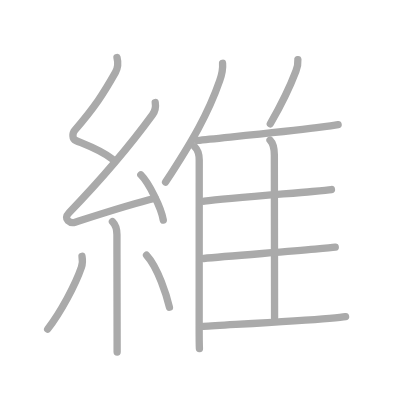
t = 0.00 s
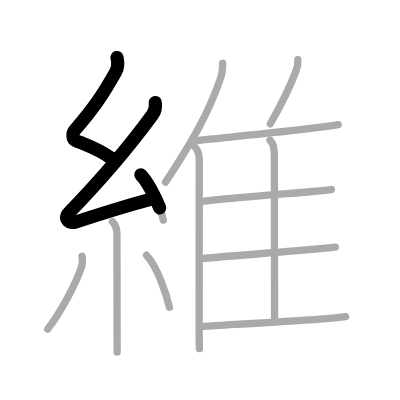
t = 2.75 s
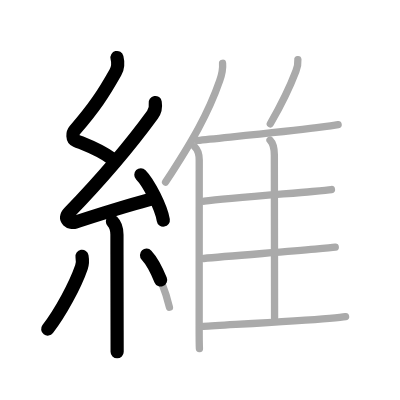
t = 5.50 s
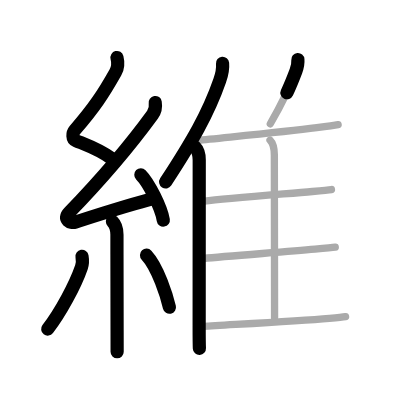
t = 8.50 s
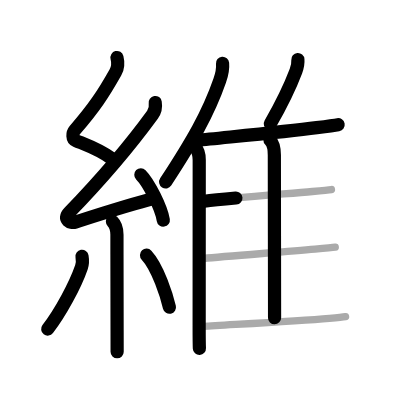
t = 11.25 s
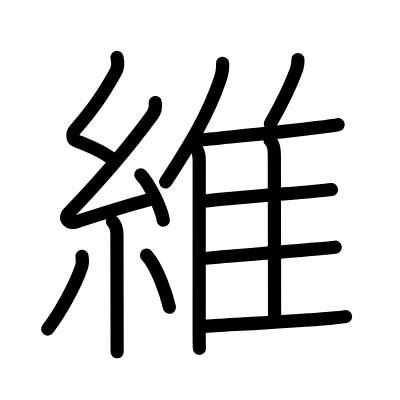
t = 14.00 s

The animated SVG that drew these frames (rendered in a browser with its animation timeline set to each time). Animation: 14 SMIL elements (animate=14); one cycle of 14.00 s.

<?xml version="1.0" standalone="no"?>
<!DOCTYPE svg PUBLIC "-//W3C//DTD SVG 1.1//EN"   "http://www.w3.org/Graphics/SVG/1.1/DTD/svg11.dtd">
<svg width="400px" height="400px"  version="1.1" xmlns="http://www.w3.org/2000/svg">
  <defs>
    <marker id="Triangle" viewBox="0 0 10 10" refX="0" refY="5" markerUnits="strokeWidth" markerWidth="3" style="stroke-opacity:0%;fill:#aaaaaa;" markerHeight="2" orient="auto">
      <path d="M 0 0 L 10 5 L 0 10 z" />
    </marker>
    
    <marker id="Arrow" viewBox="0 0 10 10" refX="5" refY="5" markerUnits="strokeWidth" markerWidth="1.8" style="stroke-opacity:0%;fill:#770000;" markerHeight="2" orient="auto">
      <path d="M 0 4 L 6 4 L 4 1 L 10 5 L 4 9 L 6 6 L 0 6 z" />
        <circle cx="5" cy="5" r="5" />
      </marker>
    
    <marker id="TriangleRed" viewBox="0 0 10 10" refX="0" refY="5" markerUnits="strokeWidth" markerWidth="3" style="stroke-opacity:0%;fill:#CC0000;" markerHeight="2" orient="auto">
      <path d="M 0 0 L 10 5 L 0 10 z" />
    </marker>
    
    <marker id="ArrowRed" viewBox="0 0 10 10" refX="5" refY="5" markerUnits="strokeWidth" markerWidth="1.8" style="stroke-opacity:0%;fill:#CC0000;" markerHeight="2" orient="auto">
      <path d="M 0 4 L 6 4 L 4 1 L 10 5 L 4 9 L 6 6 L 0 6 z" />
        <circle cx="5" cy="5" r="5" />
      </marker>
    
  </defs>
  
  <path style="fill:#ffffff; fill-opacity:100%; fill-rule:evenodd; stroke-width:0;" d="M 0 0 L 400px 0 L 400px 400px L 0 400px L 0 0" />

  <g transform="scale(3.6697247706422 3.6697247706422)">
<path style="fill:none; fill-opacity:0%; fill-rule:evenodd; stroke:#aaaaaa; stroke-opacity:100%; stroke-width: 1.5pt; stroke-linejoin:round; stroke-linecap:round;" d="M31.88 15.67c0.34 1.34 0.34 2.69-0.42 4.05c-3.33 5.9-5.7 9.53-11.05 15.72c-0.73 0.85-0.78 2.43 0.25 2.85c3.56 1.46 6.88 2.61 9.97 5.06"></path>
<path style="fill:none; fill-opacity:0%; fill-rule:evenodd; stroke:#aaaaaa; stroke-opacity:100%; stroke-width: 1.5pt; stroke-linejoin:round; stroke-linecap:round;" d="M42.3 27.93c0.2 1.2-0.06 2.4-0.75 3.34C35 40.25 26.81 49.69 18.82 57.96c-1.83 1.89 0.46 2.98 1.65 2.59c5-1.61 15.37-4.99 21.79-6.53"></path>
<path style="fill:none; fill-opacity:0%; fill-rule:evenodd; stroke:#aaaaaa; stroke-opacity:100%; stroke-width: 1.5pt; stroke-linejoin:round; stroke-linecap:round;" d="M38.38 47.63c2.16 2.18 5.58 8.96 6.12 12.35"></path>
<path style="fill:none; fill-opacity:0%; fill-rule:evenodd; stroke:#aaaaaa; stroke-opacity:100%; stroke-width: 1.5pt; stroke-linejoin:round; stroke-linecap:round;" d="M30.64 60.37c0.87 0.87 1.23 2.13 1.23 3.59c0 9.47 0.02 19.92 0.04 26.1c0.01 2.63 0.01 4.67 0.01 5.86"></path>
<path style="fill:none; fill-opacity:0%; fill-rule:evenodd; stroke:#aaaaaa; stroke-opacity:100%; stroke-width: 1.5pt; stroke-linejoin:round; stroke-linecap:round;" d="M22.35 69.85c0.16 0.94 0.08 2.28-0.16 2.97c-1.7 4.94-5.7 12.31-9.2 16.87"></path>
<path style="fill:none; fill-opacity:0%; fill-rule:evenodd; stroke:#aaaaaa; stroke-opacity:100%; stroke-width: 1.5pt; stroke-linejoin:round; stroke-linecap:round;" d="M39.93 69.54c3.12 3.35 5.52 11.15 6.24 14.19"></path>
<path style="fill:none; fill-opacity:0%; fill-rule:evenodd; stroke:#aaaaaa; stroke-opacity:100%; stroke-width: 1.5pt; stroke-linejoin:round; stroke-linecap:round;" d="M60.65 17.25c0.15 1.65-0.29 3.32-0.78 4.73C56.75 31 52.29 38.64 45.12 49.62"></path>
<path style="fill:none; fill-opacity:0%; fill-rule:evenodd; stroke:#aaaaaa; stroke-opacity:100%; stroke-width: 1.5pt; stroke-linejoin:round; stroke-linecap:round;" d="M53.11 40.06c0.86 0.86 1.18 2.27 1.18 3.53c0 10.66-0.02 31.91-0.02 45.03c0 2.91 0 5.16 0.07 6.38"></path>
<path style="fill:none; fill-opacity:0%; fill-rule:evenodd; stroke:#aaaaaa; stroke-opacity:100%; stroke-width: 1.5pt; stroke-linejoin:round; stroke-linecap:round;" d="M81.17 16.25c0.08 0.99-0.22 2.3-0.53 3.12c-1.89 5-3.22 7.8-6.98 14.36"></path>
<path style="fill:none; fill-opacity:0%; fill-rule:evenodd; stroke:#aaaaaa; stroke-opacity:100%; stroke-width: 1.5pt; stroke-linejoin:round; stroke-linecap:round;" d="M53.76 38.27c6.93-0.76 23.17-2.25 32.55-3.48c2.9-0.38 5.04-0.68 5.83-0.82"></path>
<path style="fill:none; fill-opacity:0%; fill-rule:evenodd; stroke:#aaaaaa; stroke-opacity:100%; stroke-width: 1.5pt; stroke-linejoin:round; stroke-linecap:round;" d="M73.58 38.2c0.93 0.93 1.18 2.43 1.18 4.07c0 7.81 0.06 37.23 0.06 44.32"></path>
<path style="fill:none; fill-opacity:0%; fill-rule:evenodd; stroke:#aaaaaa; stroke-opacity:100%; stroke-width: 1.5pt; stroke-linejoin:round; stroke-linecap:round;" d="M55.66 54.83c5.69-0.72 20.99-1.91 29.46-2.65c2.57-0.23 4.46-0.41 5.2-0.53"></path>
<path style="fill:none; fill-opacity:0%; fill-rule:evenodd; stroke:#aaaaaa; stroke-opacity:100%; stroke-width: 1.5pt; stroke-linejoin:round; stroke-linecap:round;" d="M55.51 70.44c6-0.61 21.38-1.74 30.33-2.54c2.73-0.25 4.74-0.44 5.52-0.54"></path>
<path style="fill:none; fill-opacity:0%; fill-rule:evenodd; stroke:#aaaaaa; stroke-opacity:100%; stroke-width: 1.5pt; stroke-linejoin:round; stroke-linecap:round;" d="M55.41 88.95c6.84-0.45 25.07-1.43 34.35-2.21c2.19-0.18 3.77-0.34 4.41-0.46"></path>

<path style="fill:none; fill-opacity:0%; fill-rule:evenodd; stroke:#000000; stroke-opacity:100%; stroke-width: 2.7pt; stroke-linejoin:round; stroke-linecap:round;" d="M31.88 15.67c0.34 1.34 0.34 2.69-0.42 4.05c-3.33 5.9-5.7 9.53-11.05 15.72c-0.73 0.85-0.78 2.43 0.25 2.85c3.56 1.46 6.88 2.61 9.97 5.06" pathLength="100" stroke-dashoffset="100" stroke-dasharray="100 105"><animate id="dashAnim1" attributeName="stroke-dashoffset" from="100" to="0" dur="1s" calcMode="linear" fill="freeze"/></path>
<path style="fill:none; fill-opacity:0%; fill-rule:evenodd; stroke:#000000; stroke-opacity:100%; stroke-width: 2.7pt; stroke-linejoin:round; stroke-linecap:round;" d="M42.3 27.93c0.2 1.2-0.06 2.4-0.75 3.34C35 40.25 26.81 49.69 18.82 57.96c-1.83 1.89 0.46 2.98 1.65 2.59c5-1.61 15.37-4.99 21.79-6.53" pathLength="100" stroke-dashoffset="100" stroke-dasharray="100 105"><animate id="dashAnim2" attributeName="stroke-dashoffset" from="100" to="0" dur="1s" calcMode="linear" begin="dashAnim1.end" fill="freeze"/></path>
<path style="fill:none; fill-opacity:0%; fill-rule:evenodd; stroke:#000000; stroke-opacity:100%; stroke-width: 2.7pt; stroke-linejoin:round; stroke-linecap:round;" d="M38.38 47.63c2.16 2.18 5.58 8.96 6.12 12.35" pathLength="100" stroke-dashoffset="100" stroke-dasharray="100 105"><animate id="dashAnim3" attributeName="stroke-dashoffset" from="100" to="0" dur="1s" calcMode="linear" begin="dashAnim2.end" fill="freeze"/></path>
<path style="fill:none; fill-opacity:0%; fill-rule:evenodd; stroke:#000000; stroke-opacity:100%; stroke-width: 2.7pt; stroke-linejoin:round; stroke-linecap:round;" d="M30.64 60.37c0.87 0.87 1.23 2.13 1.23 3.59c0 9.47 0.02 19.92 0.04 26.1c0.01 2.63 0.01 4.67 0.01 5.86" pathLength="100" stroke-dashoffset="100" stroke-dasharray="100 105"><animate id="dashAnim4" attributeName="stroke-dashoffset" from="100" to="0" dur="1s" calcMode="linear" begin="dashAnim3.end" fill="freeze"/></path>
<path style="fill:none; fill-opacity:0%; fill-rule:evenodd; stroke:#000000; stroke-opacity:100%; stroke-width: 2.7pt; stroke-linejoin:round; stroke-linecap:round;" d="M22.35 69.85c0.16 0.94 0.08 2.28-0.16 2.97c-1.7 4.94-5.7 12.31-9.2 16.87" pathLength="100" stroke-dashoffset="100" stroke-dasharray="100 105"><animate id="dashAnim5" attributeName="stroke-dashoffset" from="100" to="0" dur="1s" calcMode="linear" begin="dashAnim4.end" fill="freeze"/></path>
<path style="fill:none; fill-opacity:0%; fill-rule:evenodd; stroke:#000000; stroke-opacity:100%; stroke-width: 2.7pt; stroke-linejoin:round; stroke-linecap:round;" d="M39.93 69.54c3.12 3.35 5.52 11.15 6.24 14.19" pathLength="100" stroke-dashoffset="100" stroke-dasharray="100 105"><animate id="dashAnim6" attributeName="stroke-dashoffset" from="100" to="0" dur="1s" calcMode="linear" begin="dashAnim5.end" fill="freeze"/></path>
<path style="fill:none; fill-opacity:0%; fill-rule:evenodd; stroke:#000000; stroke-opacity:100%; stroke-width: 2.7pt; stroke-linejoin:round; stroke-linecap:round;" d="M60.65 17.25c0.15 1.65-0.29 3.32-0.78 4.73C56.75 31 52.29 38.64 45.12 49.62" pathLength="100" stroke-dashoffset="100" stroke-dasharray="100 105"><animate id="dashAnim7" attributeName="stroke-dashoffset" from="100" to="0" dur="1s" calcMode="linear" begin="dashAnim6.end" fill="freeze"/></path>
<path style="fill:none; fill-opacity:0%; fill-rule:evenodd; stroke:#000000; stroke-opacity:100%; stroke-width: 2.7pt; stroke-linejoin:round; stroke-linecap:round;" d="M53.11 40.06c0.86 0.86 1.18 2.27 1.18 3.53c0 10.66-0.02 31.91-0.02 45.03c0 2.91 0 5.16 0.07 6.38" pathLength="100" stroke-dashoffset="100" stroke-dasharray="100 105"><animate id="dashAnim8" attributeName="stroke-dashoffset" from="100" to="0" dur="1s" calcMode="linear" begin="dashAnim7.end" fill="freeze"/></path>
<path style="fill:none; fill-opacity:0%; fill-rule:evenodd; stroke:#000000; stroke-opacity:100%; stroke-width: 2.7pt; stroke-linejoin:round; stroke-linecap:round;" d="M81.17 16.25c0.08 0.99-0.22 2.3-0.53 3.12c-1.89 5-3.22 7.8-6.98 14.36" pathLength="100" stroke-dashoffset="100" stroke-dasharray="100 105"><animate id="dashAnim9" attributeName="stroke-dashoffset" from="100" to="0" dur="1s" calcMode="linear" begin="dashAnim8.end" fill="freeze"/></path>
<path style="fill:none; fill-opacity:0%; fill-rule:evenodd; stroke:#000000; stroke-opacity:100%; stroke-width: 2.7pt; stroke-linejoin:round; stroke-linecap:round;" d="M53.76 38.27c6.93-0.76 23.17-2.25 32.55-3.48c2.9-0.38 5.04-0.68 5.83-0.82" pathLength="100" stroke-dashoffset="100" stroke-dasharray="100 105"><animate id="dashAnim10" attributeName="stroke-dashoffset" from="100" to="0" dur="1s" calcMode="linear" begin="dashAnim9.end" fill="freeze"/></path>
<path style="fill:none; fill-opacity:0%; fill-rule:evenodd; stroke:#000000; stroke-opacity:100%; stroke-width: 2.7pt; stroke-linejoin:round; stroke-linecap:round;" d="M73.58 38.2c0.93 0.93 1.18 2.43 1.18 4.07c0 7.81 0.06 37.23 0.06 44.32" pathLength="100" stroke-dashoffset="100" stroke-dasharray="100 105"><animate id="dashAnim11" attributeName="stroke-dashoffset" from="100" to="0" dur="1s" calcMode="linear" begin="dashAnim10.end" fill="freeze"/></path>
<path style="fill:none; fill-opacity:0%; fill-rule:evenodd; stroke:#000000; stroke-opacity:100%; stroke-width: 2.7pt; stroke-linejoin:round; stroke-linecap:round;" d="M55.66 54.83c5.69-0.72 20.99-1.91 29.46-2.65c2.57-0.23 4.46-0.41 5.2-0.53" pathLength="100" stroke-dashoffset="100" stroke-dasharray="100 105"><animate id="dashAnim12" attributeName="stroke-dashoffset" from="100" to="0" dur="1s" calcMode="linear" begin="dashAnim11.end" fill="freeze"/></path>
<path style="fill:none; fill-opacity:0%; fill-rule:evenodd; stroke:#000000; stroke-opacity:100%; stroke-width: 2.7pt; stroke-linejoin:round; stroke-linecap:round;" d="M55.51 70.44c6-0.61 21.38-1.74 30.33-2.54c2.73-0.25 4.74-0.44 5.52-0.54" pathLength="100" stroke-dashoffset="100" stroke-dasharray="100 105"><animate id="dashAnim13" attributeName="stroke-dashoffset" from="100" to="0" dur="1s" calcMode="linear" begin="dashAnim12.end" fill="freeze"/></path>
<path style="fill:none; fill-opacity:0%; fill-rule:evenodd; stroke:#000000; stroke-opacity:100%; stroke-width: 2.7pt; stroke-linejoin:round; stroke-linecap:round;" d="M55.41 88.95c6.84-0.45 25.07-1.43 34.35-2.21c2.19-0.18 3.77-0.34 4.41-0.46" pathLength="100" stroke-dashoffset="100" stroke-dasharray="100 105"><animate id="dashAnim14" attributeName="stroke-dashoffset" from="100" to="0" dur="1s" calcMode="linear" begin="dashAnim13.end" fill="freeze"/></path>

</g>

</svg>  
          
